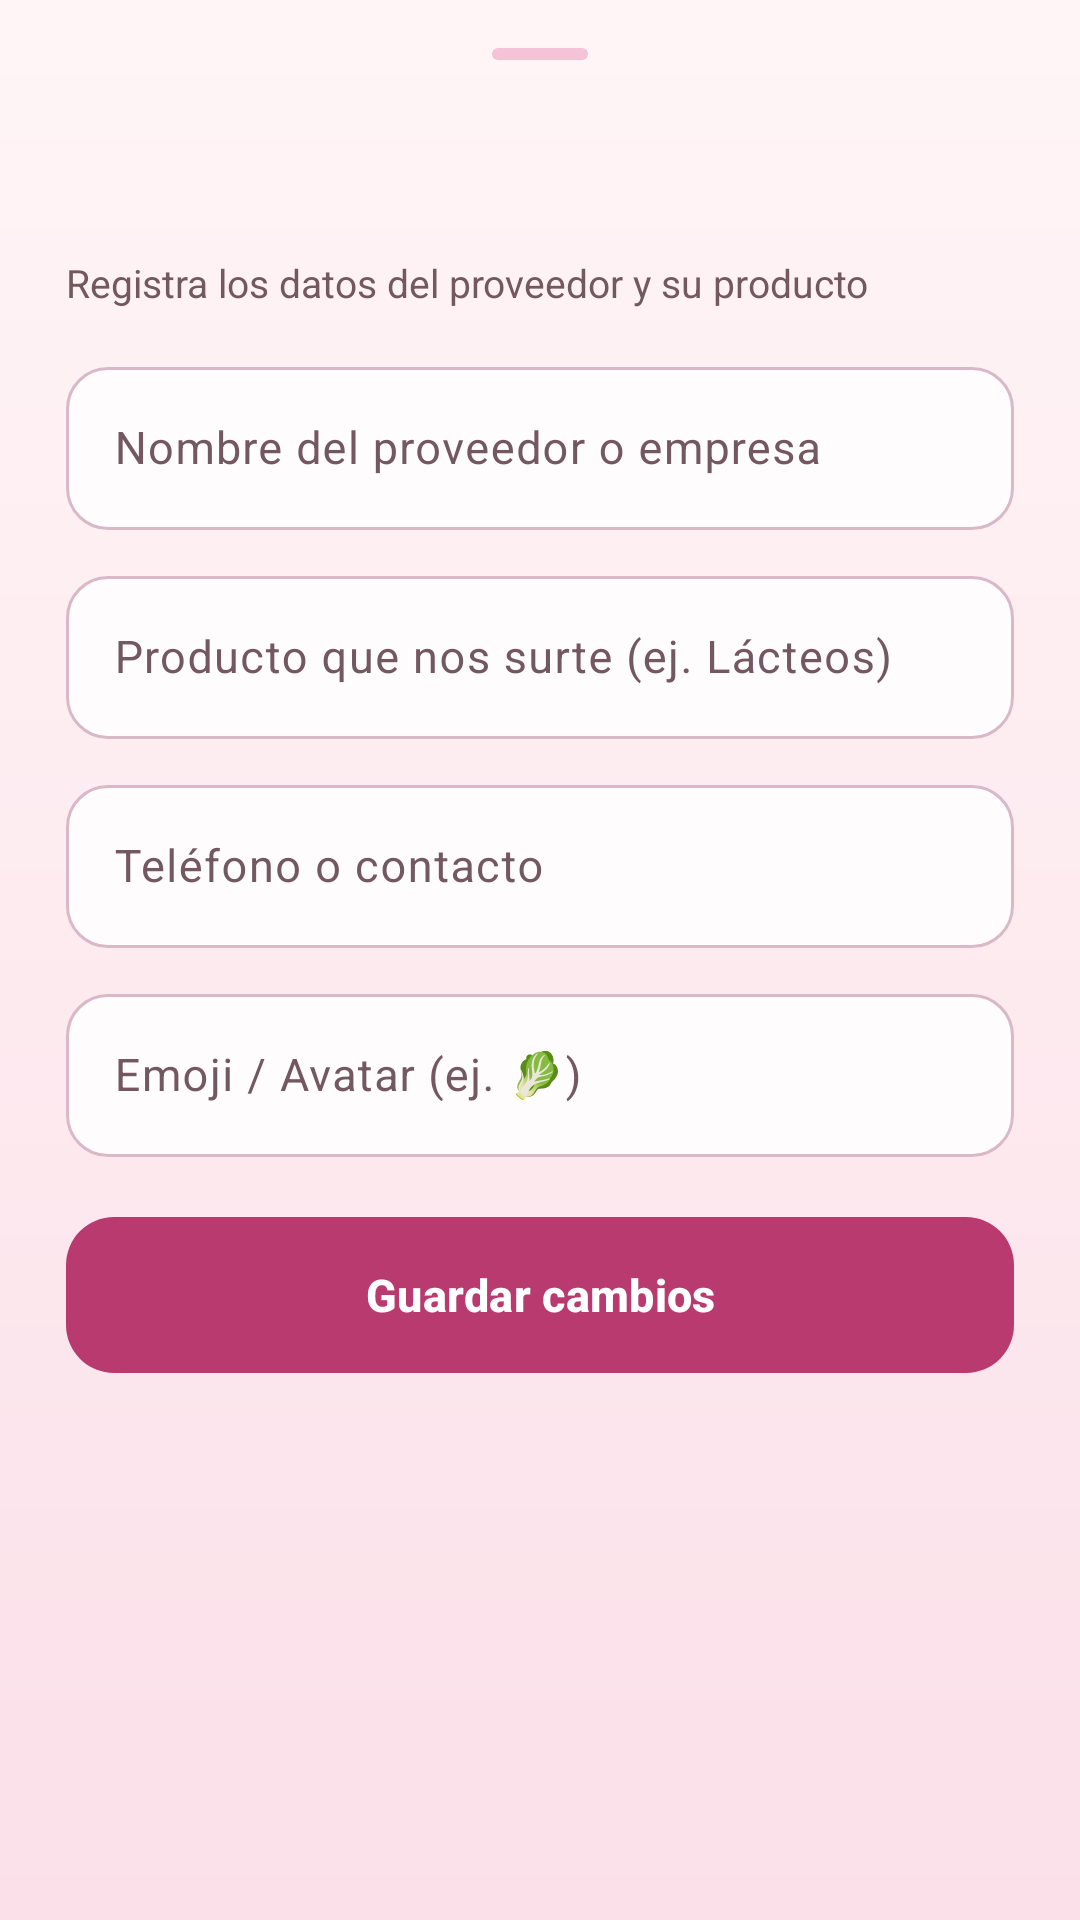

This screen was rendered from an Android layout file. Write that file and the resources it references.
<!-- AndroidManifest.xml: application theme Theme.OneMoreDish -->
<!-- res/layout/sheet_proveedor.xml -->
<?xml version="1.0" encoding="utf-8"?>
<LinearLayout xmlns:android="http://schemas.android.com/apk/res/android"
    xmlns:app="http://schemas.android.com/apk/res-auto"
    android:layout_width="match_parent"
    android:layout_height="wrap_content"
    android:orientation="vertical"
    android:paddingStart="22dp"
    android:paddingTop="4dp"
    android:paddingEnd="22dp"
    android:paddingBottom="28dp">

    <com.google.android.material.bottomsheet.BottomSheetDragHandleView
        android:layout_width="match_parent"
        android:layout_height="wrap_content"
        app:tint="@color/fs_rosa_barra" />

    <TextView
        android:id="@+id/sheet_titulo_proveedor"
        style="@style/Omd.Titulo"
        android:layout_width="match_parent"
        android:layout_height="wrap_content"
        android:textSize="22sp" />

    <TextView
        style="@style/Omd.Etiqueta"
        android:layout_width="wrap_content"
        android:layout_height="wrap_content"
        android:layout_marginTop="4dp"
        android:text="Registra los datos del proveedor y su producto" />

    
    <com.google.android.material.textfield.TextInputLayout
        style="@style/Omd.Campo"
        android:layout_width="match_parent"
        android:layout_height="wrap_content"
        android:layout_marginTop="14dp"
        android:hint="Nombre del proveedor o empresa">

        <com.google.android.material.textfield.TextInputEditText
            android:id="@+id/txt_nombre_proveedor"
            style="@style/Omd.Campo.Texto"
            android:layout_width="match_parent"
            android:layout_height="wrap_content"
            android:inputType="textPersonName"
            android:maxLines="1" />
    </com.google.android.material.textfield.TextInputLayout>

    
    <com.google.android.material.textfield.TextInputLayout
        style="@style/Omd.Campo"
        android:layout_width="match_parent"
        android:layout_height="wrap_content"
        android:layout_marginTop="10dp"
        android:hint="Producto que nos surte (ej. Lácteos)">

        <com.google.android.material.textfield.TextInputEditText
            android:id="@+id/txt_producto_proveedor"
            style="@style/Omd.Campo.Texto"
            android:layout_width="match_parent"
            android:layout_height="wrap_content"
            android:inputType="text"
            android:maxLines="1" />
    </com.google.android.material.textfield.TextInputLayout>

    
    <com.google.android.material.textfield.TextInputLayout
        style="@style/Omd.Campo"
        android:layout_width="match_parent"
        android:layout_height="wrap_content"
        android:layout_marginTop="10dp"
        android:hint="Teléfono o contacto">

        <com.google.android.material.textfield.TextInputEditText
            android:id="@+id/txt_contacto_proveedor"
            style="@style/Omd.Campo.Texto"
            android:layout_width="match_parent"
            android:layout_height="wrap_content"
            android:inputType="phone"
            android:maxLines="1" />
    </com.google.android.material.textfield.TextInputLayout>

    
    <com.google.android.material.textfield.TextInputLayout
        style="@style/Omd.Campo"
        android:layout_width="match_parent"
        android:layout_height="wrap_content"
        android:layout_marginTop="10dp"
        android:hint="Emoji / Avatar (ej. 🥬)">

        <com.google.android.material.textfield.TextInputEditText
            android:id="@+id/txt_avatar_proveedor"
            style="@style/Omd.Campo.Texto"
            android:layout_width="match_parent"
            android:layout_height="wrap_content"
            android:inputType="text"
            android:maxLines="1" />
    </com.google.android.material.textfield.TextInputLayout>

    <com.google.android.material.button.MaterialButton
        android:id="@+id/btn_guardar_proveedor"
        style="@style/Omd.Boton"
        android:layout_width="match_parent"
        android:layout_height="52dp"
        android:layout_marginTop="20dp"
        android:text="@string/guardar_cambios" />

    <com.google.android.material.button.MaterialButton
        android:id="@+id/btn_eliminar_proveedor_sheet"
        style="@style/Omd.Boton.Contorno"
        android:layout_width="match_parent"
        android:layout_height="52dp"
        android:layout_marginTop="8dp"
        android:text="@string/eliminar_platillo"
        android:textColor="@color/error"
        app:strokeColor="@color/error"
        android:visibility="gone" />
</LinearLayout>
<!-- resources referenced by this layout -->
<resources>
  <color name="error">#B3261E</color>
  <color name="fs_rosa_barra">#F4C3D6</color>
  <string name="eliminar_platillo">🗑 Eliminar platillo</string>
  <string name="guardar_cambios">Guardar cambios</string>
  <style name="Omd.Campo.Texto" parent="Widget.Material3.TextInputEditText.OutlinedBox">
          <item name="android:textColor">@color/fs_texto</item>
          <item name="android:textSize">15sp</item>
      </style>
  <style name="Omd.Etiqueta" parent="Omd.Texto">
          <item name="android:textColor">@color/fs_texto_suave</item>
          <item name="android:textSize">13sp</item>
      </style>
  <style name="Omd.Titulo" parent="">
          <item name="android:fontFamily">sans-serif</item>
          <item name="android:textStyle">bold</item>
          <item name="android:textColor">@color/fs_titulo</item>
          <item name="android:textSize">28sp</item>
          <item name="android:letterSpacing">-0.01</item>
          <item name="android:lineSpacingMultiplier">1.05</item>
      </style>
  <color name="blanco">#FFFFFF</color>
  <color name="fs_primario">#B93A6F</color>
  <color name="fs_tarjeta">#FFFCFD</color>
  <color name="fs_borde_control">#F0D3DF</color>
  <color name="fs_texto_suave">#735861</color>
  <color name="fs_texto">#3C1527</color>
  <style name="Omd.Texto" parent="">
          <item name="android:fontFamily">sans-serif</item>
          <item name="android:textColor">@color/fs_texto</item>
          <item name="android:textSize">15sp</item>
          <item name="android:lineSpacingMultiplier">1.15</item>
      </style>
  <color name="fs_titulo">#440D28</color>
  <color name="fs_badge_fondo">#F8D9E5</color>
  <color name="fs_primario_oscuro">#8E2456</color>
  <color name="fs_rosa_icono">#FBE1EA</color>
  <color name="fs_salvia_oscuro">#6F855F</color>
  <color name="blanco_suave">#FFFBFC</color>
  <color name="rosa_fondo">#FFF5F6</color>
  <color name="rosa_header">#FBE4EC</color>
  <color name="borde_campo">#D9B8C7</color>
  <color name="fs_fondo_arriba">#FFF5F6</color>
  <!-- drawable bg_pantalla (drawable) -->
  <?xml version="1.0" encoding="utf-8"?>
  <shape xmlns:android="http://schemas.android.com/apk/res/android" android:shape="rectangle">
      <gradient android:angle="270" android:startColor="@color/fs_fondo_arriba" android:endColor="@color/fs_fondo_abajo" />
  </shape>
  <style name="Omd.HojaTema" parent="ThemeOverlay.Material3.BottomSheetDialog">
          <item name="bottomSheetStyle">@style/Omd.Hoja</item>
      </style>
  <style name="Omd.Popup" parent="Widget.Material3.PopupMenu">
          <item name="android:popupBackground">@drawable/bg_popup</item>
          <item name="android:popupElevation">8dp</item>
      </style>
  <style name="Omd.PopupTexto" parent="TextAppearance.Material3.BodyLarge">
          <item name="android:textColor">@color/fs_texto</item>
          <item name="android:fontFamily">sans-serif-medium</item>
      </style>
  <color name="fs_fondo_abajo">#FBE0E9</color>
  <color name="fs_borde_tarjeta">#F6E3EB</color>
  <style name="Omd.Hoja" parent="Widget.Material3.BottomSheet.Modal">
          <item name="backgroundTint">@color/blanco_suave</item>
          <item name="shapeAppearance">@style/Omd.FormaHoja</item>
      </style>
  <!-- drawable bg_popup (drawable) -->
  <?xml version="1.0" encoding="utf-8"?>
  <shape xmlns:android="http://schemas.android.com/apk/res/android" android:shape="rectangle">
      <solid android:color="@color/fs_tarjeta" />
      <stroke android:width="1dp" android:color="@color/fs_borde_tarjeta" />
      <corners android:radius="18dp" />
      <padding android:top="6dp" android:bottom="6dp" />
  </shape>
  <style name="Omd.FormaHoja" parent="">
          <item name="cornerFamily">rounded</item>
          <item name="cornerSizeTopLeft">28dp</item>
          <item name="cornerSizeTopRight">28dp</item>
          <item name="cornerSizeBottomLeft">0dp</item>
          <item name="cornerSizeBottomRight">0dp</item>
      </style>
</resources>
